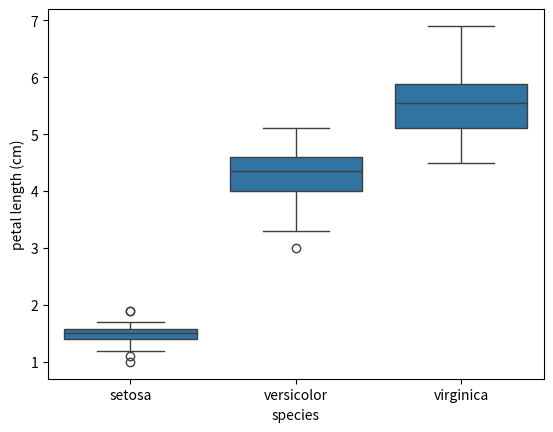

Here is the Python script that generated this plot:
# Exercise 2-07:

import pandas as pd
import matplotlib.pyplot as plt
import seaborn as sns

df_petal_length = [1.4, 1.4, 1.3, 1.5, 1.4, 1.7, 1.4, 1.5, 1.4, 1.5, 1.5, 1.6, 1.4, 1.1, 1.2, 1.5,
                   1.3, 1.4, 1.7, 1.5, 1.7, 1.5, 1., 1.7, 1.9, 1.6, 1.6, 1.5, 1.4, 1.6, 1.6, 1.5,
                   1.5, 1.4, 1.5, 1.2, 1.3, 1.4, 1.3, 1.5, 1.3, 1.3, 1.3, 1.6, 1.9, 1.4, 1.6, 1.4,
                   1.5, 1.4, 4.7, 4.5, 4.9, 4., 4.6, 4.5, 4.7, 3.3, 4.6, 3.9, 3.5, 4.2, 4., 4.7,
                   3.6, 4.4, 4.5, 4.1, 4.5, 3.9, 4.8, 4., 4.9, 4.7, 4.3, 4.4, 4.8, 5., 4.5, 3.5,
                   3.8, 3.7, 3.9, 5.1, 4.5, 4.5, 4.7, 4.4, 4.1, 4., 4.4, 4.6, 4., 3.3, 4.2, 4.2,
                   4.2, 4.3, 3., 4.1, 6., 5.1, 5.9, 5.6, 5.8, 6.6, 4.5, 6.3, 5.8, 6.1, 5.1, 5.3,
                   5.5, 5., 5.1, 5.3, 5.5, 6.7, 6.9, 5., 5.7, 4.9, 6.7, 4.9, 5.7, 6., 4.8, 4.9, 5.6,
                   5.8, 6.1, 6.4, 5.6, 5.1, 5.6, 6.1, 5.6, 5.5, 4.8, 5.4, 5.6, 5.1, 5.1, 5.9, 5.7,
                   5.2, 5., 5.2, 5.4, 5.1]

df_species = ['setosa', 'setosa', 'setosa', 'setosa', 'setosa', 'setosa', 'setosa', 'setosa',
              'setosa', 'setosa', 'setosa', 'setosa', 'setosa', 'setosa', 'setosa', 'setosa',
              'setosa', 'setosa', 'setosa', 'setosa', 'setosa', 'setosa', 'setosa', 'setosa',
              'setosa', 'setosa', 'setosa', 'setosa', 'setosa', 'setosa', 'setosa', 'setosa',
              'setosa', 'setosa', 'setosa', 'setosa', 'setosa', 'setosa', 'setosa', 'setosa',
              'setosa', 'setosa', 'setosa', 'setosa', 'setosa', 'setosa', 'setosa', 'setosa',
              'setosa', 'setosa', 'versicolor', 'versicolor', 'versicolor', 'versicolor',
              'versicolor', 'versicolor', 'versicolor', 'versicolor', 'versicolor', 'versicolor',
              'versicolor', 'versicolor', 'versicolor', 'versicolor', 'versicolor', 'versicolor',
              'versicolor', 'versicolor', 'versicolor', 'versicolor', 'versicolor', 'versicolor',
              'versicolor', 'versicolor', 'versicolor', 'versicolor', 'versicolor', 'versicolor',
              'versicolor', 'versicolor', 'versicolor', 'versicolor', 'versicolor', 'versicolor',
              'versicolor', 'versicolor', 'versicolor', 'versicolor', 'versicolor', 'versicolor',
              'versicolor', 'versicolor', 'versicolor', 'versicolor', 'versicolor', 'versicolor',
              'versicolor', 'versicolor', 'versicolor', 'versicolor', 'virginica', 'virginica',
              'virginica', 'virginica', 'virginica', 'virginica', 'virginica', 'virginica',
              'virginica', 'virginica', 'virginica', 'virginica', 'virginica', 'virginica',
              'virginica', 'virginica', 'virginica', 'virginica', 'virginica', 'virginica',
              'virginica', 'virginica', 'virginica', 'virginica', 'virginica', 'virginica',
              'virginica', 'virginica', 'virginica', 'virginica', 'virginica', 'virginica',
              'virginica', 'virginica', 'virginica', 'virginica', 'virginica', 'virginica',
              'virginica', 'virginica', 'virginica', 'virginica', 'virginica', 'virginica',
              'virginica', 'virginica', 'virginica', 'virginica', 'virginica', 'virginica']

df = pd.DataFrame({'petal length (cm)': df_petal_length, 'species': df_species})

# Create box plot with Seaborn's default settings
sns.boxplot(x='species', y='petal length (cm)', data=df)

# Label the axes
plt.xlabel('species')
plt.ylabel('petal length (cm)')

# Show the plot
plt.show()
